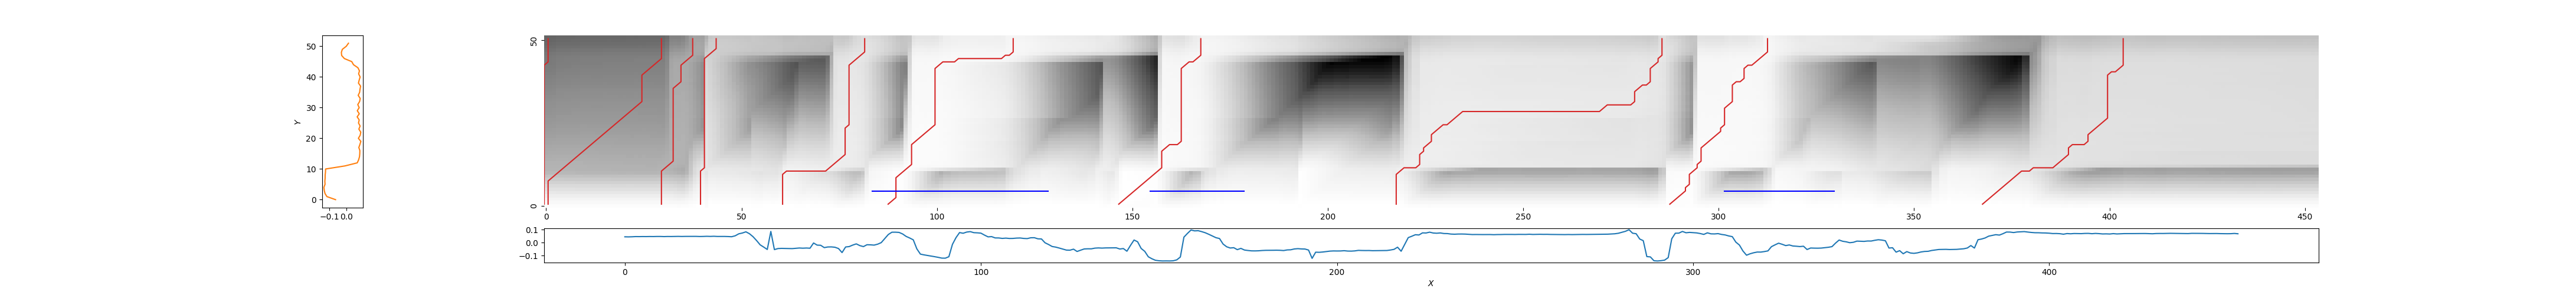

Values plotted in this chart, from the file beside it:
0, 1, 3.131965835790893
1, 30, 3.043
30, 38, 2.115
40, 44, 1.507
61, 82, 1.031
87, 120, 0.4201
146, 168, 0.4513
218, 286, 1.01
287, 313, 0.4192
367, 404, 1.575
